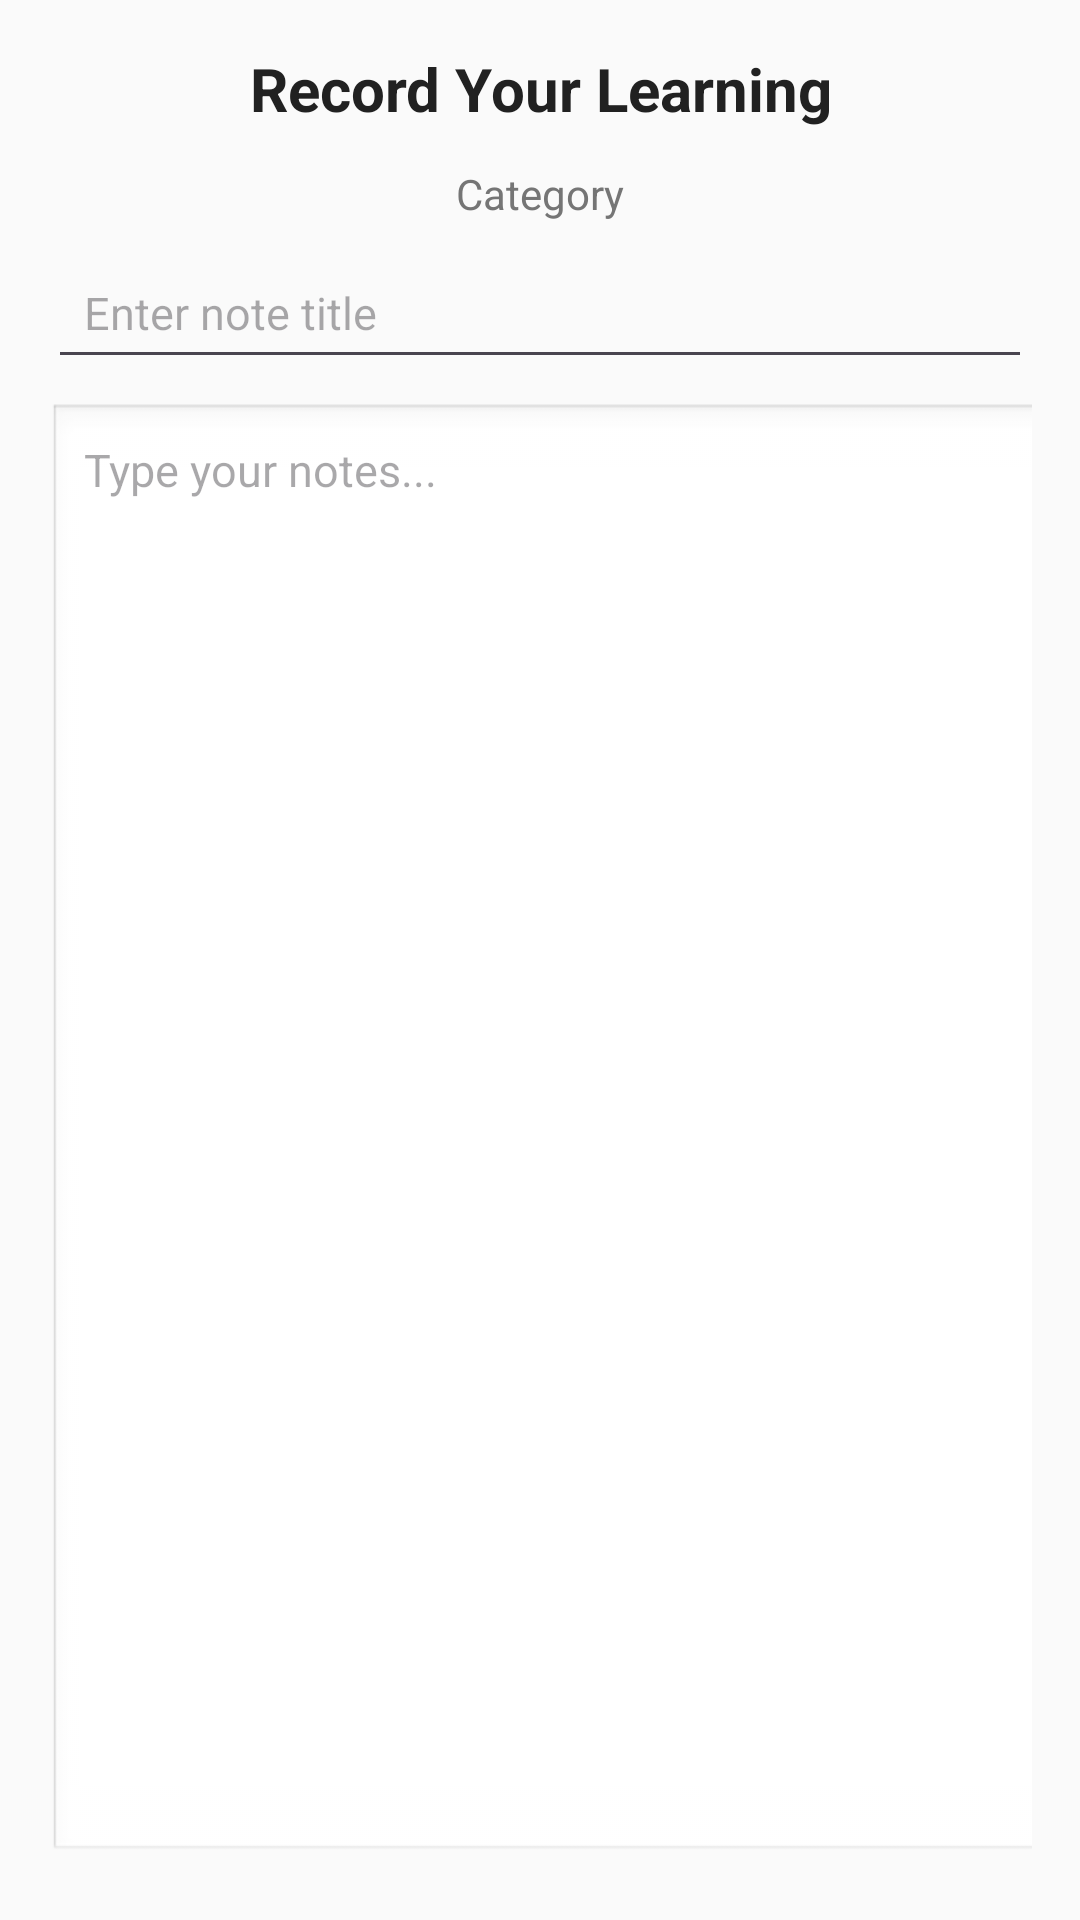

Reconstruct the res/layout file that produces this screen, plus the resources it refers to.
<!-- AndroidManifest.xml: application theme Theme.NEW_CAC -->
<!-- res/layout/knowledge_vault.xml -->
<?xml version="1.0" encoding="utf-8"?>
<androidx.constraintlayout.widget.ConstraintLayout
    xmlns:android="http://schemas.android.com/apk/res/android"
    xmlns:app="http://schemas.android.com/apk/res-auto"
    xmlns:tools="http://schemas.android.com/tools"
    android:id="@+id/main"
    android:layout_width="match_parent"
    android:layout_height="match_parent"
    android:padding="16dp"
    android:background="#FAFAFA"
    tools:context=".KnowledgeVault">

    
    <TextView
        android:id="@+id/title"
        android:layout_width="0dp"
        android:layout_height="wrap_content"
        android:text="Record Your Learning"
        android:textSize="20sp"
        android:textStyle="bold"
        android:gravity="center"
        android:textColor="#212121"
        app:layout_constraintTop_toTopOf="parent"
        app:layout_constraintStart_toStartOf="parent"
        app:layout_constraintEnd_toEndOf="parent"/>

    <TextView
        android:id="@+id/categoryLabel"
        android:layout_width="0dp"
        android:layout_height="wrap_content"
        android:text="Category"
        android:textSize="14sp"
        android:gravity="center"
        android:textColor="#757575"
        app:layout_constraintTop_toBottomOf="@id/title"
        app:layout_constraintStart_toStartOf="parent"
        app:layout_constraintEnd_toEndOf="parent"
        android:layout_marginTop="12dp"/>

    
    <EditText
        android:id="@+id/noteTitle"
        android:layout_width="0dp"
        android:layout_height="wrap_content"
        android:hint="Enter note title"
        android:padding="12dp"
        android:textColor="#212121"
        android:textSize="15sp"
        app:layout_constraintTop_toBottomOf="@id/categoryLabel"
        app:layout_constraintStart_toStartOf="parent"
        app:layout_constraintEnd_toEndOf="parent"
        android:layout_marginTop="8dp"/>

    

    <EditText
        android:id="@+id/inputBox"
        android:layout_width="382dp"
        android:layout_height="487dp"
        android:layout_marginTop="8dp"
        android:background="@android:drawable/edit_text"
        android:gravity="top|start"
        android:hint="Type your notes..."
        android:inputType="textMultiLine"
        android:padding="12dp"
        android:textColor="#212121"
        android:textSize="15sp"
        app:layout_constraintBottom_toTopOf="@id/saveNote"
        app:layout_constraintEnd_toEndOf="parent"
        app:layout_constraintHeight_default="percent"
        app:layout_constraintHeight_percent="0.35"
        app:layout_constraintHorizontal_bias="0.0"
        app:layout_constraintStart_toStartOf="parent"
        app:layout_constraintTop_toBottomOf="@id/noteTitle" />

    <Button
        android:id="@+id/saveNote"
        android:layout_width="0dp"
        android:layout_height="wrap_content"
        android:text="Save Note"
        android:textColor="#FFFFFF"
        android:backgroundTint="#607D8B"
        android:textSize="14sp"
        android:textStyle="bold"
        app:layout_constraintTop_toBottomOf="@id/inputBox"
        app:layout_constraintStart_toStartOf="parent"
        app:layout_constraintEnd_toEndOf="parent"
        android:layout_marginTop="12dp"/>

    
    <Button
        android:id="@+id/showNotesBtn"
        android:layout_width="0dp"
        android:layout_height="wrap_content"
        android:text="Show Notes"
        android:textColor="#FFFFFF"
        android:backgroundTint="#455A64"
        android:textSize="14sp"
        app:layout_constraintTop_toBottomOf="@id/saveNote"
        app:layout_constraintStart_toStartOf="parent"
        app:layout_constraintEnd_toEndOf="parent"
        android:layout_marginTop="12dp"/>


</androidx.constraintlayout.widget.ConstraintLayout>
<!-- resources referenced by this layout -->
<resources>
  <style name="Theme.NEW_CAC" parent="Theme.Material3.DayNight.NoActionBar">
      </style>
</resources>
